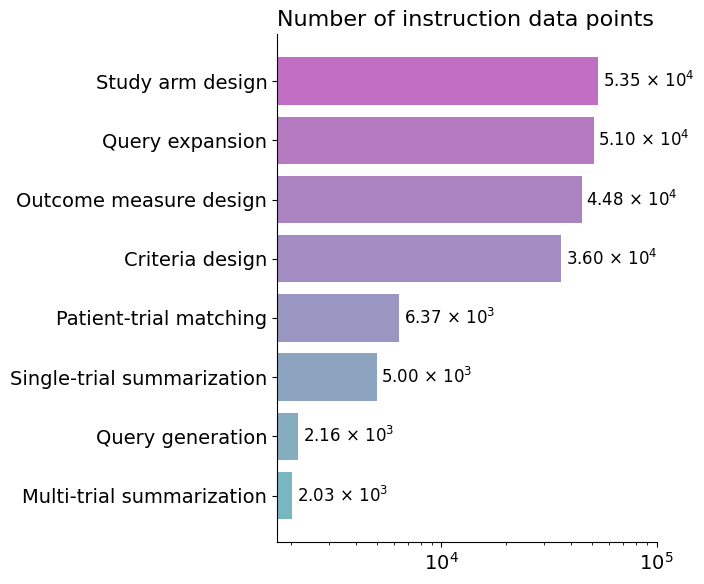

Python code for this plot: (Note: this script raises an exception after producing the figure.)
import matplotlib as mpl
import matplotlib.pyplot as plt


# set basic parameters
mpl.rcParams['pdf.fonttype'] = 42
mpl.rcParams.update({"ytick.color" : "black",
                     "xtick.color" : "black",
                     "axes.labelcolor" : "black",
                     "axes.edgecolor" : "black"})

mpl.rcParams.update({
    "pdf.use14corefonts": True
})

MEDIUM_SIZE = 14
SMALLER_SIZE = 12
plt.rc('font', size=SMALLER_SIZE)
plt.rc('axes', labelsize=MEDIUM_SIZE)
plt.rc('axes', titlesize=MEDIUM_SIZE)	 # fontsize of the axes title
plt.rc('xtick', labelsize=MEDIUM_SIZE)	 # fontsize of the tick labels
plt.rc('ytick', labelsize=MEDIUM_SIZE)	 # fontsize of the tick labels
plt.rc('figure', titlesize=MEDIUM_SIZE)
plt.rc('legend', fontsize=MEDIUM_SIZE)
plt.rc('font', family='Helvetica')

num_instruct_data = {
    'Study arm design': 53548,
    'Query expansion': 51000,
    'Outcome measure design': 44809,
    'Criteria design': 35951,
    'Patient-trial matching': 6368,
    'Single-trial summarization': 5000,
    'Query generation': 2161,
    'Multi-trial summarization': 2029,
}

# hex_codes = [
#     "#7400B8", "#6930C3", "#5E60CE", "#5390D9", 
#     "#4EA8DE", "#48BFE3", "#56CFE1", "#64DFDF"
# ]

hex_codes = [
    "#c16fc3", "#b67ac1", "#ac83c1", "#a38cc2",
    "#9997c2", "#8da4c1", "#86acc0", "#7ab6c1"
]

task_names = list(num_instruct_data.keys())
data_counts = list(num_instruct_data.values())

plt.figure(figsize=(7, 6))
bars = plt.barh(task_names, data_counts, color=hex_codes, height=0.8)
# set bar width
plt.xscale('log')
plt.xticks([1e4, 1e5,], ['10$^4$', '10$^5$'])  
# set title left
plt.title('Number of instruction data points', fontsize=16, loc='left')

# remove the right and top spines
plt.gca().spines['right'].set_visible(False)
plt.gca().spines['top'].set_visible(False)

plt.gca().invert_yaxis()


for bar in bars:
    exponent = int(f'{bar.get_width():.0e}'.split('e+')[-1])  #
    mantissa = bar.get_width() / (10 ** exponent) 
    label = f'{mantissa:.2f} × 10$^{exponent}$'  
    plt.text(bar.get_width() + + 0.05 * bar.get_width(), bar.get_y() + bar.get_height()/2, label, va='center')

# tight layout
plt.tight_layout()

save_dir = 'visulization/data'

plt.savefig(f'{save_dir}/instruct_data_count.png', dpi=300, bbox_inches='tight')
plt.savefig(f'{save_dir}/instruct_data_count.pdf', dpi=300, bbox_inches='tight')
